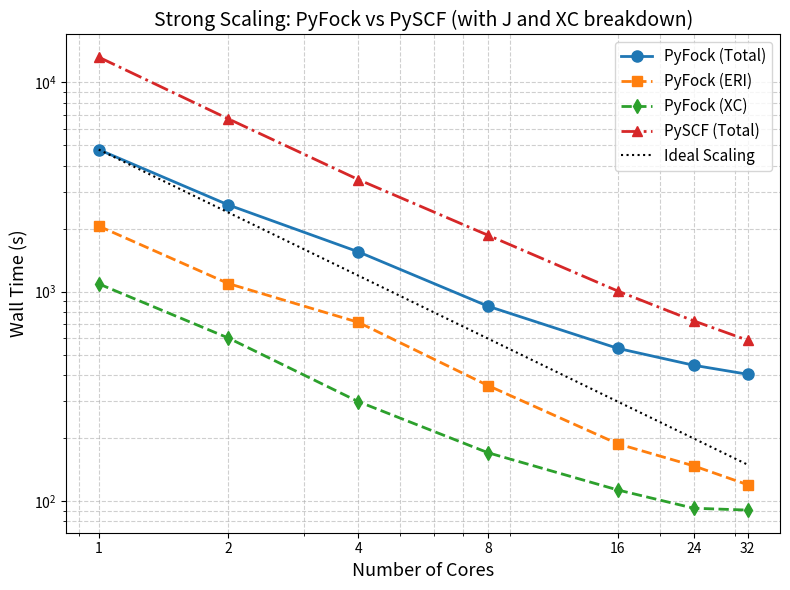

Recreate this plot in Python.
#!/usr/bin/env python3
"""
Strong scaling plot for PyFock vs PySCF.
Includes breakdown of PyFock timings into J and XC.
"""

import numpy as np
import matplotlib.pyplot as plt

# Raw data
cores = np.array([1, 2, 4, 8, 16, 24, 32])

time_pyscf_total = np.array([
    13191.86, 6684.68, 3432.17, 1859.45, 1006.68, 724.96, 586.13
])
time_pyfock_J = np.array([
    2056.62, 1092.38, 713.90, 355.90, 187.48, 147.10, 119.59
])

time_pyfock_XC = np.array([
    1089.47, 600.01, 298.32, 169.99, 112.85, 92.33, 90.46
])

time_pyfock_total = np.array([
    4771.88, 2594.16, 1550.15, 851.76, 535.78, 444.94, 403.04
])

# Choose max number of cores to display
max_cores = 32  # change to 32, 16, etc. if needed
mask = cores <= max_cores

cores = cores[mask]
time_pyfock_total = time_pyfock_total[mask]
time_pyfock_J = time_pyfock_J[mask]
time_pyfock_XC = time_pyfock_XC[mask]
time_pyscf_total = time_pyscf_total[mask]

# Ideal scaling reference (PyFock total, 1-core baseline)
t1 = time_pyfock_total[0]
ideal_scaling = t1 / cores

# Plot
plt.figure(figsize=(8, 6))

plt.loglog(cores, time_pyfock_total, 'o-', label="PyFock (Total)", linewidth=2, markersize=8)
plt.loglog(cores, time_pyfock_J, 's--', label="PyFock (ERI)", linewidth=2, markersize=7)
plt.loglog(cores, time_pyfock_XC, 'd--', label="PyFock (XC)", linewidth=2, markersize=7)
plt.loglog(cores, time_pyscf_total, '^-.', label="PySCF (Total)", linewidth=2, markersize=7)
plt.loglog(cores, ideal_scaling, 'k:', label="Ideal Scaling", linewidth=1.5)

plt.xlabel("Number of Cores", fontsize=13)
plt.ylabel("Wall Time (s)", fontsize=13)
plt.title("Strong Scaling: PyFock vs PySCF (with J and XC breakdown)", fontsize=14)
plt.xticks(cores, cores)
plt.grid(True, which="both", ls="--", alpha=0.6)
plt.legend(fontsize=11)
plt.tight_layout()
plt.show()
